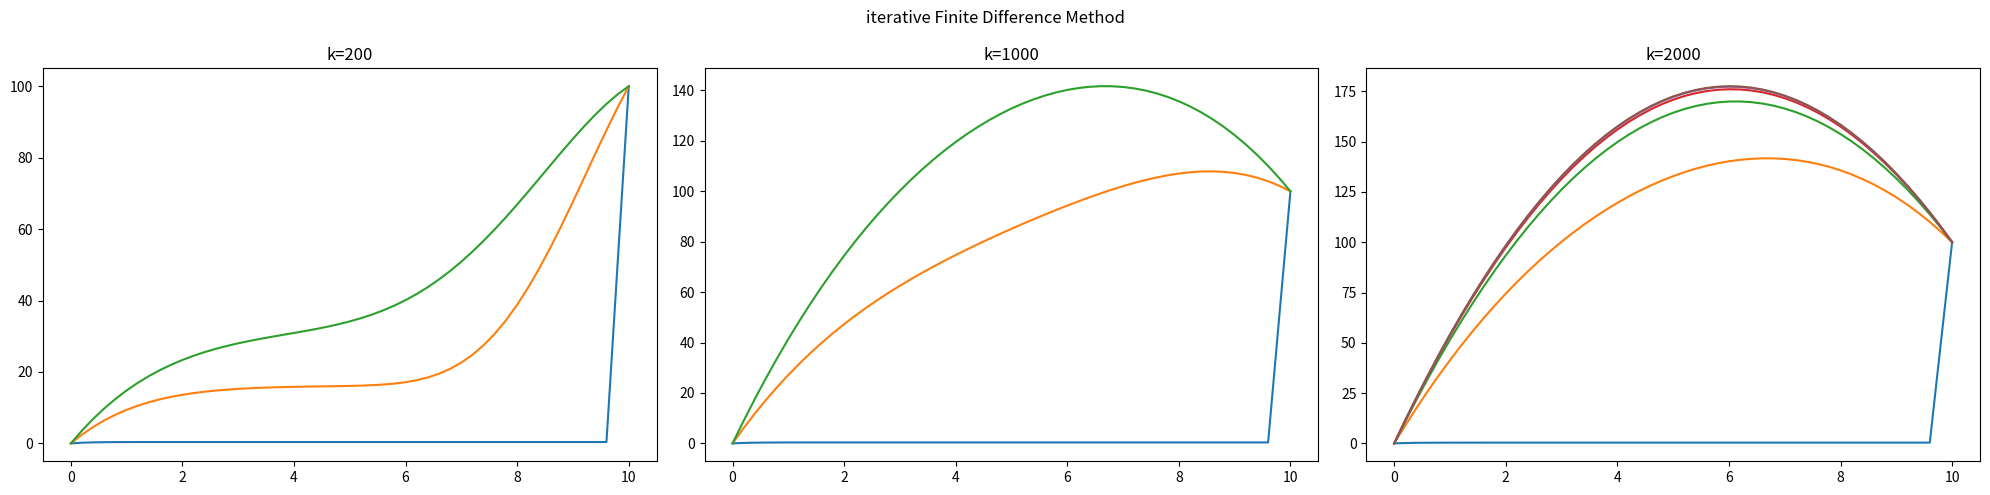

Reproduce this figure in Python.
# [redacted]
# [redacted]

import numpy as np
import matplotlib.pyplot as plt

#boundary conditions
xi = 0
xf = 10
yi = 0
yf = 100
n = 50
y = np.zeros(n+1)
y[0] = yi
y[n] = yf
x, h = np.linspace(xi, xf, n+1, retstep=True)
f1, ax1 = plt.subplots(1, 3, figsize=(20, 5))

#iterating over finite differences
for j in range(2001):
    for i in range(1, n):
        y[i] = (y[i+1] + y[i-1])/2 + 9.8*h**2/2
    if j % 40 == 0 and j <= 100:
        ax1[0].plot(x, y, label=str(j))
    if j % 200 == 0 and j <= 500:
        ax1[1].plot(x, y, label=str(j))
    if j % 400 == 0:
        ax1[2].plot(x, y, label=str(j))

#plotting
plt.suptitle("iterative Finite Difference Method")
ax1[0].set_title('k=200')
ax1[1].set_title('k=1000')
ax1[2].set_title('k=2000')
#for i in range(3):
#    ax1[i].grid()
#    ax1[i].legend(loc='best')
f1.tight_layout()
plt.savefig('C:\\Users\\<user>\\Downloads\\fdiff.png', dpi=1000)
plt.show()
